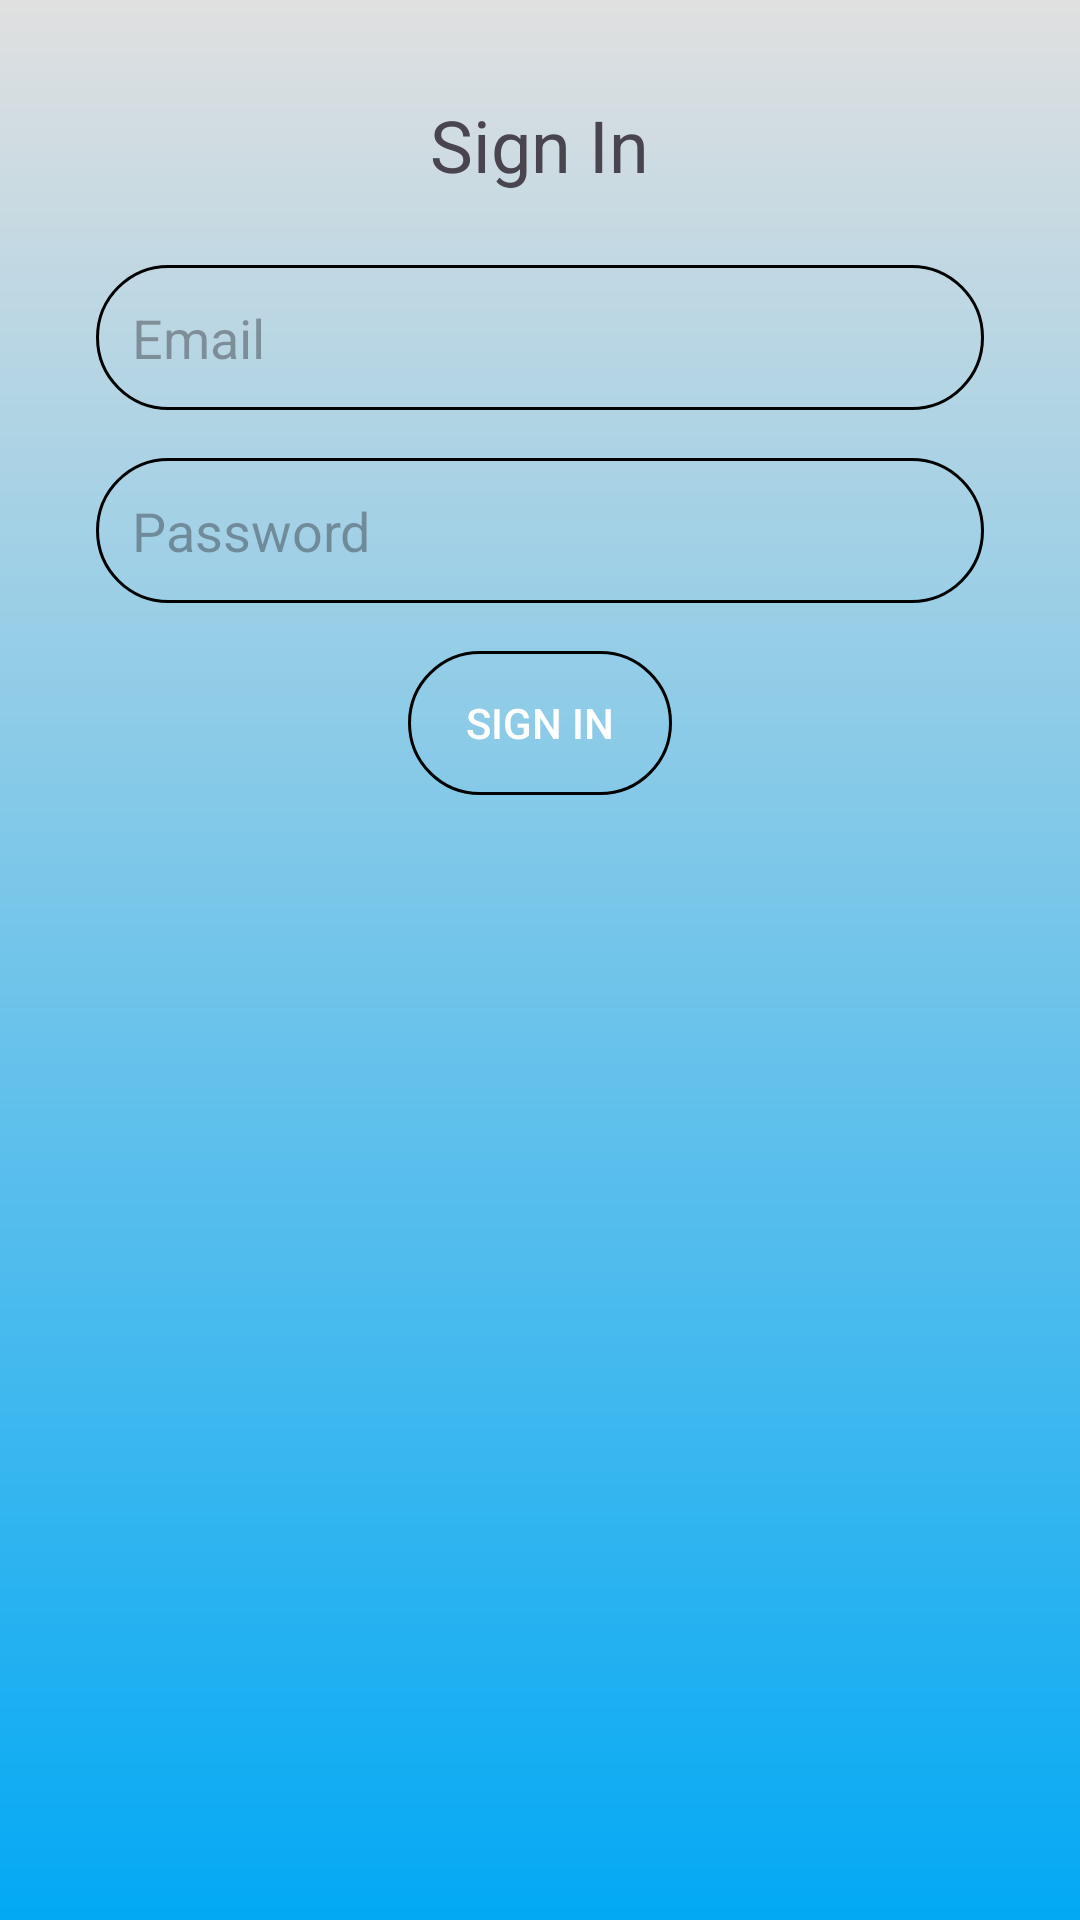

Here is an Android app screen rendered from its layout file. Give the layout XML and the strings, colors and styles it references.
<!-- AndroidManifest.xml: application theme Theme.DentistVer1 -->
<!-- res/layout/activity_sign_in.xml -->
<?xml version="1.0" encoding="utf-8"?>
<RelativeLayout xmlns:android="http://schemas.android.com/apk/res/android"
    xmlns:app="http://schemas.android.com/apk/res-auto"
    xmlns:tools="http://schemas.android.com/tools"
    android:layout_width="match_parent"
    android:layout_height="match_parent"
    android:background="@drawable/login_background"
    android:gravity="center"
    android:padding="16dp"
    tools:context=".MainActivity">

<LinearLayout xmlns:android="http://schemas.android.com/apk/res/android"
    xmlns:tools="http://schemas.android.com/tools"
    android:layout_width="match_parent"
    android:layout_height="match_parent"
    android:orientation="vertical"
    android:padding="16dp"
    tools:context=".SignInActivity">

    <TextView
        android:id="@+id/tvSignInTitle"
        android:layout_width="wrap_content"
        android:layout_height="wrap_content"
        android:text="Sign In"
        android:textSize="24sp"
        android:layout_gravity="center"
        android:paddingBottom="24dp"/>

    <EditText
        android:id="@+id/etEmail"
        android:layout_width="match_parent"
        android:layout_height="wrap_content"
        android:hint="Email"
        android:inputType="textEmailAddress"
        android:padding="12dp"
        android:background="@drawable/rounded_corner"
        android:layout_marginBottom="16dp"/>

    <EditText
        android:id="@+id/etPassword"
        android:layout_width="match_parent"
        android:layout_height="wrap_content"
        android:layout_marginBottom="16dp"
        android:background="@drawable/rounded_corner"
        android:hint="Password"
        android:inputType="textPassword"
        android:padding="12dp" />

    <Button
        android:id="@+id/btnSignIn"
        android:layout_width="wrap_content"
        android:layout_height="wrap_content"
        android:background="@drawable/rounded_corner"
        android:padding="12dp"
        android:text="Sign In"
        android:textColor="@android:color/white"
        android:layout_gravity="center"/>

    </LinearLayout>
</RelativeLayout>
<!-- resources referenced by this layout -->
<resources>
  <!-- drawable login_background (drawable) -->
  <?xml version="1.0" encoding="utf-8"?>
  
  <shape xmlns:android="http://schemas.android.com/apk/res/android">
  
      <gradient android:type="linear" android:angle="100"
          android:startColor="#E0E0E0" android:endColor="#03A9F4"/>
  </shape>
  <!-- drawable rounded_corner (drawable) -->
  <?xml version="1.0" encoding="utf-8"?>
  <shape xmlns:android="http://schemas.android.com/apk/res/android"
      android:shape="rectangle"
      >
      <corners android:radius="24dp"/>
          <stroke android:width="1dip" android:color="@color/black"/>
  
  </shape>
  <style name="Theme.DentistVer1" parent="Base.Theme.DentistVer1" />
  <style name="Base.Theme.DentistVer1" parent="Theme.Material3.DayNight.NoActionBar">
          
          
      </style>
  <!-- not gathered from this repository: default colours our renderer supplied (Android Studio template values) -->
  <color name="black">#FF000000</color>
</resources>
